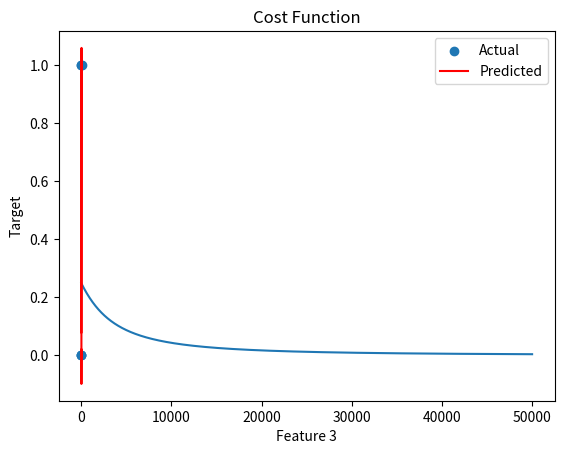

Here is the Python script that generated this plot:
import numpy as np
from numpy import array
from numpy.linalg import inv
from numpy.linalg import qr
from matplotlib import pyplot


class Clustering():
    def __init__(self, k:int, initial_centroids:np.array, points:np.array):
        if k == len(initial_centroids):
            self.k = k
            self.initial_centroids = initial_centroids
            self.points = points
        
        else:
            raise ValueError('Number of initial centroids must match k')
            
    # Function to calculate Euclidean distance between two points
    def euclidean_distance(self, point1, point2):
        return np.sqrt(np.sum((point1 - point2) ** 2))

    # Function to perform K-means clustering
    def k_means(self, iterations):
        centroid_updated = self.initial_centroids
        if iterations == 0:
            clusters = [[] for j in range(len(centroid_updated))]
            for point in self.points:
                distance = []
                for centroid in centroid_updated:
                    dist = self.euclidean_distance(point, centroid)
                    distance.append(dist)
                closest_centroid_index = np.argmin(distance)
                clusters[closest_centroid_index].append(point)
            return clusters, centroid_updated
        
        else :
            for i in range(iterations):
                # Assignment step
                clusters = [[] for j in range(len(centroid_updated))]
                for point in self.points:
                    distance = []
                    for centroid in centroid_updated:
                        dist = self.euclidean_distance(point, centroid)
                        distance.append(dist)
                    closest_centroid_index = np.argmin(distance)
                    clusters[closest_centroid_index].append(point)
                
                # Update step
                for i in range(len(self.initial_centroids)):
                    if clusters[i]:
                        centroid_mean = np.mean(clusters[i], axis=0)
                        centroid_updated[i] = centroid_mean
            
            return clusters, centroid_updated
        
    def calculate_wcss(self, data, k):
        indices = np.random.choice(range(len(data)), size=k, replace=False)
        centroid_init = data[indices]
        
        clusters = [[] for _ in range(len(centroid_init))]
        for point in data:
            distances = [self.euclidean_distance(point, centroid) for centroid in centroid_init]
            closest_centroid_index = np.argmin(distances)
            clusters[closest_centroid_index].append(point)
            
        wcss = 0
        for i in range(len(centroid_init)):
            centroid = centroid_init[i]
            cluster = clusters[i]
            for point in cluster:
                wcss += self.euclidean_distance(point, centroid) ** 2
            
        return wcss

    def elbow_method(self, k_values:int):
        wcss_values = []
        for k in range(k_values):
            wcss = self.calculate_wcss(self.points, k+1)
            if k == 0:
                wcss_first = wcss
            wcss = wcss/wcss_first * 100
            if wcss > 10:
                k_select = k+2
            wcss_values.append(wcss)
        return wcss_values,k_select

class Regression:
    def __init__(self,mode:str = 'logistic', learning_rate=0.01, num_iterations=1000):
        self.mode = mode
        self.learning_rate = learning_rate
        self.num_iterations = num_iterations
        self.weights = None
        self.bias = None
        self.MSE_history = []  # Store the cost history during training
    
    def sigmoid(self, z):
        return np.where(z >= 0, 1 / (1 + np.exp(-z)), np.exp(z) / (1 + np.exp(z)))
    
    # def compute_cost(self, y, y_predicted):
    #     # Binary Cross-Entropy Loss
    #     epsilon = 1e-15  # Small value to prevent log(0)
    #     cost = - np.mean(y * np.log(y_predicted + epsilon) + (1 - y) * np.log(1 - y_predicted + epsilon))
    #     return cost

    def gradient_descent(self, X, y):
        num_samples = len(y)
        # Linear combination
        linear_model = np.dot(X, self.weights) + self.bias
        # Sigmoid function
        if self.mode == 'logistic':
            y_predicted = self.sigmoid(linear_model)
        elif self.mode == 'linear':
            y_predicted = linear_model

        # Compute gradients
        dw = (1 / num_samples) * np.dot(X.T, (y_predicted - y))
        db = (1 / num_samples) * np.sum(y_predicted - y)
        return dw, db, y_predicted
    
    def fit(self, X, y):
        num_samples, num_features = X.shape
        self.weights = np.zeros((num_features, 1)) 
        self.bias = 0                
        
        # Gradient Descent
        for _ in range(self.num_iterations):
            dw, db, y_predicted = self.gradient_descent(X, y)

            # Update parameters
            self.weights -= self.learning_rate * dw.reshape(-1, 1)
            self.bias -= self.learning_rate * db

            if self.mode == 'logistic':
                # Compute and store the cost
                self.MSE = self.RMS_error(y, y_predicted)
                self.MSE_history.append(self.MSE)
            elif self.mode == 'linear':
                # Compute and store the cost
                # y_pre = self.sigmoid(y_predicted)
                self.MSE = self.RMS_error(y,y_predicted)
                self.MSE_history.append(self.MSE)
                # self.cost = 'no cost for linear regression'
                # self.cost_history.append(self.cost)
                
    def predict_prob(self, X):
        linear_model = np.dot(X, self.weights) + self.bias
        if self.mode == 'logistic':
            predict_probabity = self.sigmoid(linear_model)
        if self.mode == 'linear':
            predict_probabity = linear_model
        return predict_probabity
    
    def predict(self, X, threshold=0.5):
        # Predict probabilities
        list_prob = []
        list_predict = []
        probabilities = self.predict_prob(X)
        list_prob.append(probabilities)
        # Threshold probabilities to obtain binary predictions
        for prob in probabilities:
            if prob >= threshold:
                predictions = 1
                list_predict.append(predictions)
            else:
                predictions = 0
                list_predict.append(predictions)
        return predictions,list_predict,list_prob
    
    def RMS_error(self,true,pred):
        mse = np.mean((pred - true) ** 2)
        return mse
    
    def Matrix_inversion(self, X, y, threshold=0.5):
        num_samples, num_features = X.shape
        X = X.reshape((len(X), num_features))
        # QR decomposition
        Q, R = qr(X)
        b = inv(R).dot(Q.T).dot(y)
        yhat = X.dot(b)
        for prob in yhat:
            if prob >= threshold:
                predictions = 1
                list_predict.append(predictions)
            else:
                predictions = 0
                list_predict.append(predictions)
        return predictions,list_predict,np.array(yhat)
        # X_transpose = X.T
        # X_transpose_X = np.dot(X_transpose, X)
        # X_transpose_X_inv = np.linalg.inv(X_transpose_X)    
        # return np.dot(np.dot(X_transpose_X_inv, X_transpose), y)

class Accuracy():
    def __init__(self, true, pred):
        self.true = true
        self.pred = pred
    
    def accuracy(self):
        correct = sum(1 for t, p in zip(self.true, self.pred) if t == p)
        total = len(self.true)
        accuracy = correct / total
        return accuracy

    def precision(self):
        true_positive = sum(1 for t, p in zip(self.true, self.pred) if t == 1 and p == 1)
        predicted_positive = sum(1 for p in self.pred if p == 1)
        if predicted_positive == 0:
            return 0
        precision = true_positive / predicted_positive
        return precision

    def recall(self):
        true_positive = sum(1 for t, p in zip(self.true, self.pred) if t == 1 and p == 1)
        actual_positive = sum(1 for t in self.true if t == 1)
        if actual_positive == 0:
            return 0
        recall = true_positive / actual_positive
        return recall

    def f1_score(self):
        prec = self.precision()
        rec = self.recall()
        # Compute F1 score
        if prec + rec == 0:
            return 0
        f1_score = 2 * (prec * rec) / (prec + rec)
        return f1_score
    

# Example usage
x_train = np.array([[3., 1., 22., 0.],
                    [1., 0., 38., 1.],
                    [3., 0., 26., 0.],
                    [3., 0., 24., 0.],
                    [1., 1., 26., 1.],
                    [3., 1., 32., 2.]])

y_train = np.array([[0], [1], [1], [1], [0], [0]])

# Instantiate and train the model
model = Regression('logistic',0.0012,50000)
model.fit(x_train, y_train)

# Plot the cost function
import matplotlib.pyplot as plt

plt.plot(range(1, model.num_iterations + 1), model.MSE_history)
plt.xlabel('Iterations')
plt.ylabel('Cost')
plt.title('Cost Function')
plt.show()

print(model.MSE)
train_predictions,list_predict,list_prob = model.predict(x_train)
print(list_prob)
print("MSE",model.RMS_error(y_train, list_prob))

Accuracy_model = Accuracy(y_train, list_predict)

print("Accuracy :", Accuracy_model.accuracy())
print("Precision :", Accuracy_model.precision())
print("Recall :", Accuracy_model.recall())
print("f1_score :", Accuracy_model.f1_score())


model1 = Regression()
predictions,list_predict,yhat = model1.Matrix_inversion(x_train, y_train)
print("RMSE",model.RMS_error(y_train, yhat))
# train_predictions,list_predict,list_prob = model.predict(yhat)
print(yhat)
# Plotting
plt.scatter(x_train[:, 2], y_train, label='Actual')
plt.plot(x_train[:, 2], yhat, color='red', label='Predicted')
plt.xlabel('Feature 3')
plt.ylabel('Target')
plt.legend()
plt.show()
# # Make sure x_train and y_train have the same length
# if len(x_train) == len(y_train):
#     plt.scatter(x_train, y_train)
#     plt.plot(x_train, yhat, color='red')
#     plt.show()
# else:
#     print("Error: x_train and y_train must have the same length.")

# pyplot.scatter(x_train, y_train)
# pyplot.plot(x_train, yhat, color='red')
# pyplot.show()


